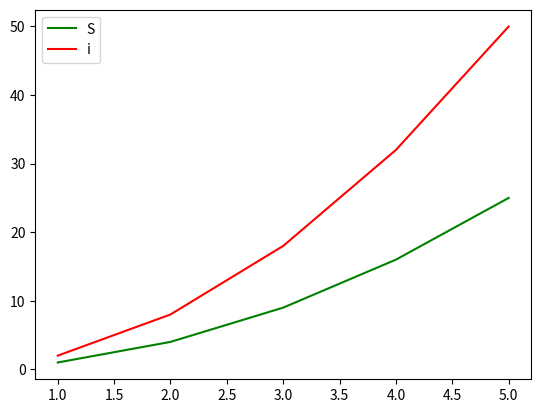

Reproduce this figure in Python.
from matplotlib import pyplot as plt
import numpy as np

x=[1,2,3,4,5]
y=[1,4,9,16,25]
y1=[2,8,18,32,50]
plt.plot(x,y,"g",x,y1,"r")
plt.legend("Single element")
plt.show()